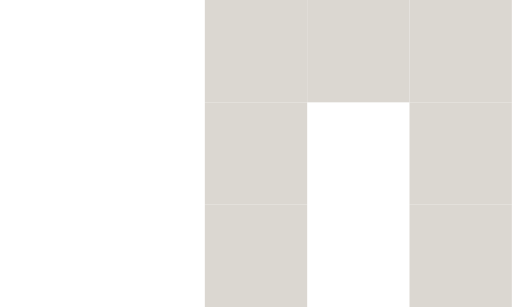
t = 0.00 s
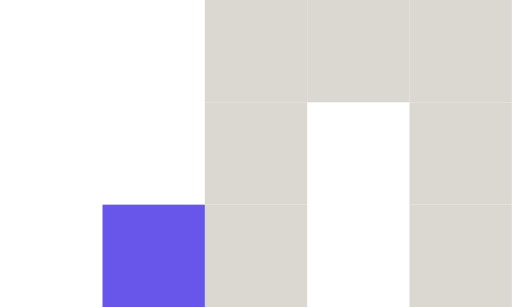
t = 0.40 s
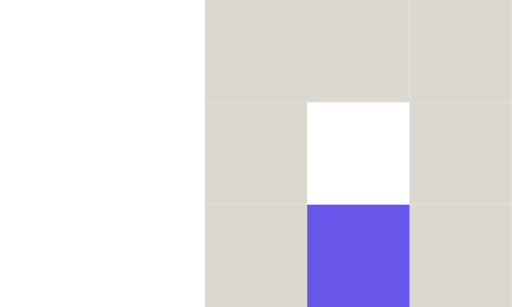
t = 0.85 s
t = 1.25 s: frame unchanged from t = 0.85 s, image omitted
t = 1.65 s: frame unchanged from t = 0.85 s, image omitted
t = 2.15 s: frame unchanged from t = 0.00 s, image omitted

The animated SVG that drew these frames (rendered in a browser with its animation timeline set to each time). Animation: 3 CSS @keyframes rules; one cycle of 2.50 s, repeats indefinitely.

<svg id="eCNyZf38rdU1" xmlns="http://www.w3.org/2000/svg" xmlns:xlink="http://www.w3.org/1999/xlink" viewBox="0 0 165 99" shape-rendering="geometricPrecision" text-rendering="geometricPrecision" width="165" height="99">
<style><![CDATA[
#eCNyZf38rdU11_to {animation: eCNyZf38rdU11_to__to 2500ms linear infinite normal forwards}@keyframes eCNyZf38rdU11_to__to { 0% {transform: translate(80.5px,113.5px)} 8% {transform: translate(80.5px,113.5px);animation-timing-function: step-end} 16% {transform: translate(113.5px,113.5px);animation-timing-function: step-end} 24% {transform: translate(146.5px,113.5px);animation-timing-function: step-end} 32% {transform: translate(179.5px,113.5px)} 100% {transform: translate(179.5px,113.5px)}} #eCNyZf38rdU11 {animation-name: eCNyZf38rdU11_c_o, eCNyZf38rdU11_f_p;animation-duration: 2500ms;animation-fill-mode: forwards;animation-timing-function: linear;animation-direction: normal;animation-iteration-count: infinite;}@keyframes eCNyZf38rdU11_c_o { 0% {opacity: 0;animation-timing-function: step-end} 8% {opacity: 1;animation-timing-function: step-end} 64% {opacity: 1;animation-timing-function: step-end} 72% {opacity: 0} 100% {opacity: 0}}@keyframes eCNyZf38rdU11_f_p { 0% {fill: #6756e9} 8% {fill: #6756e9;animation-timing-function: step-end} 32% {fill: #6756e9;animation-timing-function: step-end} 40% {fill: #fff;animation-timing-function: step-end} 48% {fill: #6756e9;animation-timing-function: step-end} 56% {fill: #fff;animation-timing-function: step-end} 64% {fill: #6756e9} 100% {fill: #6756e9}}
]]></style>
<g transform="translate(-64-31)"><g><rect width="33" height="33" rx="0" ry="0" transform="translate(130 97)" fill="#dbd7d1" stroke-width="0"/><rect width="33" height="33" rx="0" ry="0" transform="translate(130 64)" fill="#dbd7d1" stroke-width="0"/><rect width="33" height="33" rx="0" ry="0" transform="translate(130 31)" fill="#dbd7d1" stroke-width="0"/><rect width="33" height="33" rx="0" ry="0" transform="translate(163 31)" fill="#dbd7d1" stroke-width="0"/><rect width="33" height="33" rx="0" ry="0" transform="translate(196 31)" fill="#dbd7d1" stroke-width="0"/><rect width="33" height="33" rx="0" ry="0" transform="translate(196 64)" fill="#dbd7d1" stroke-width="0"/><rect width="33" height="33" rx="0" ry="0" transform="translate(196 97)" fill="#dbd7d1" stroke-width="0"/></g><g id="eCNyZf38rdU11_to" transform="translate(80.5,113.5)"><rect id="eCNyZf38rdU11" width="33" height="33" rx="0" ry="0" transform="translate(-16.5,-16.5)" opacity="0" fill="#6756e9" stroke-width="0"/></g></g></svg>
